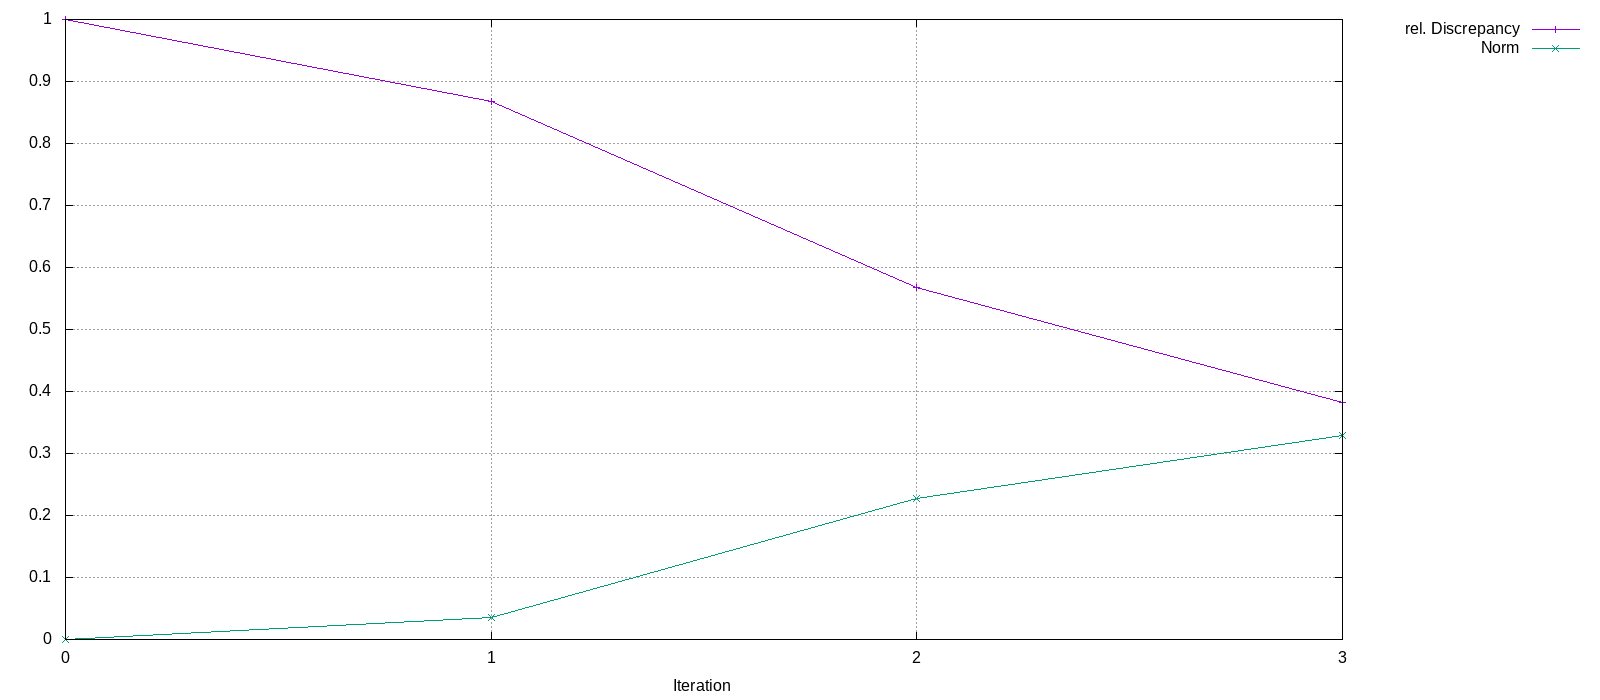

The data file committed next to this chart (first rows):
Iteration, rel. Discrepancy, Norm
0, 1, 0
1, 0.8676, 0.03624
2, 0.5684, 0.2269
3, 0.382, 0.329
